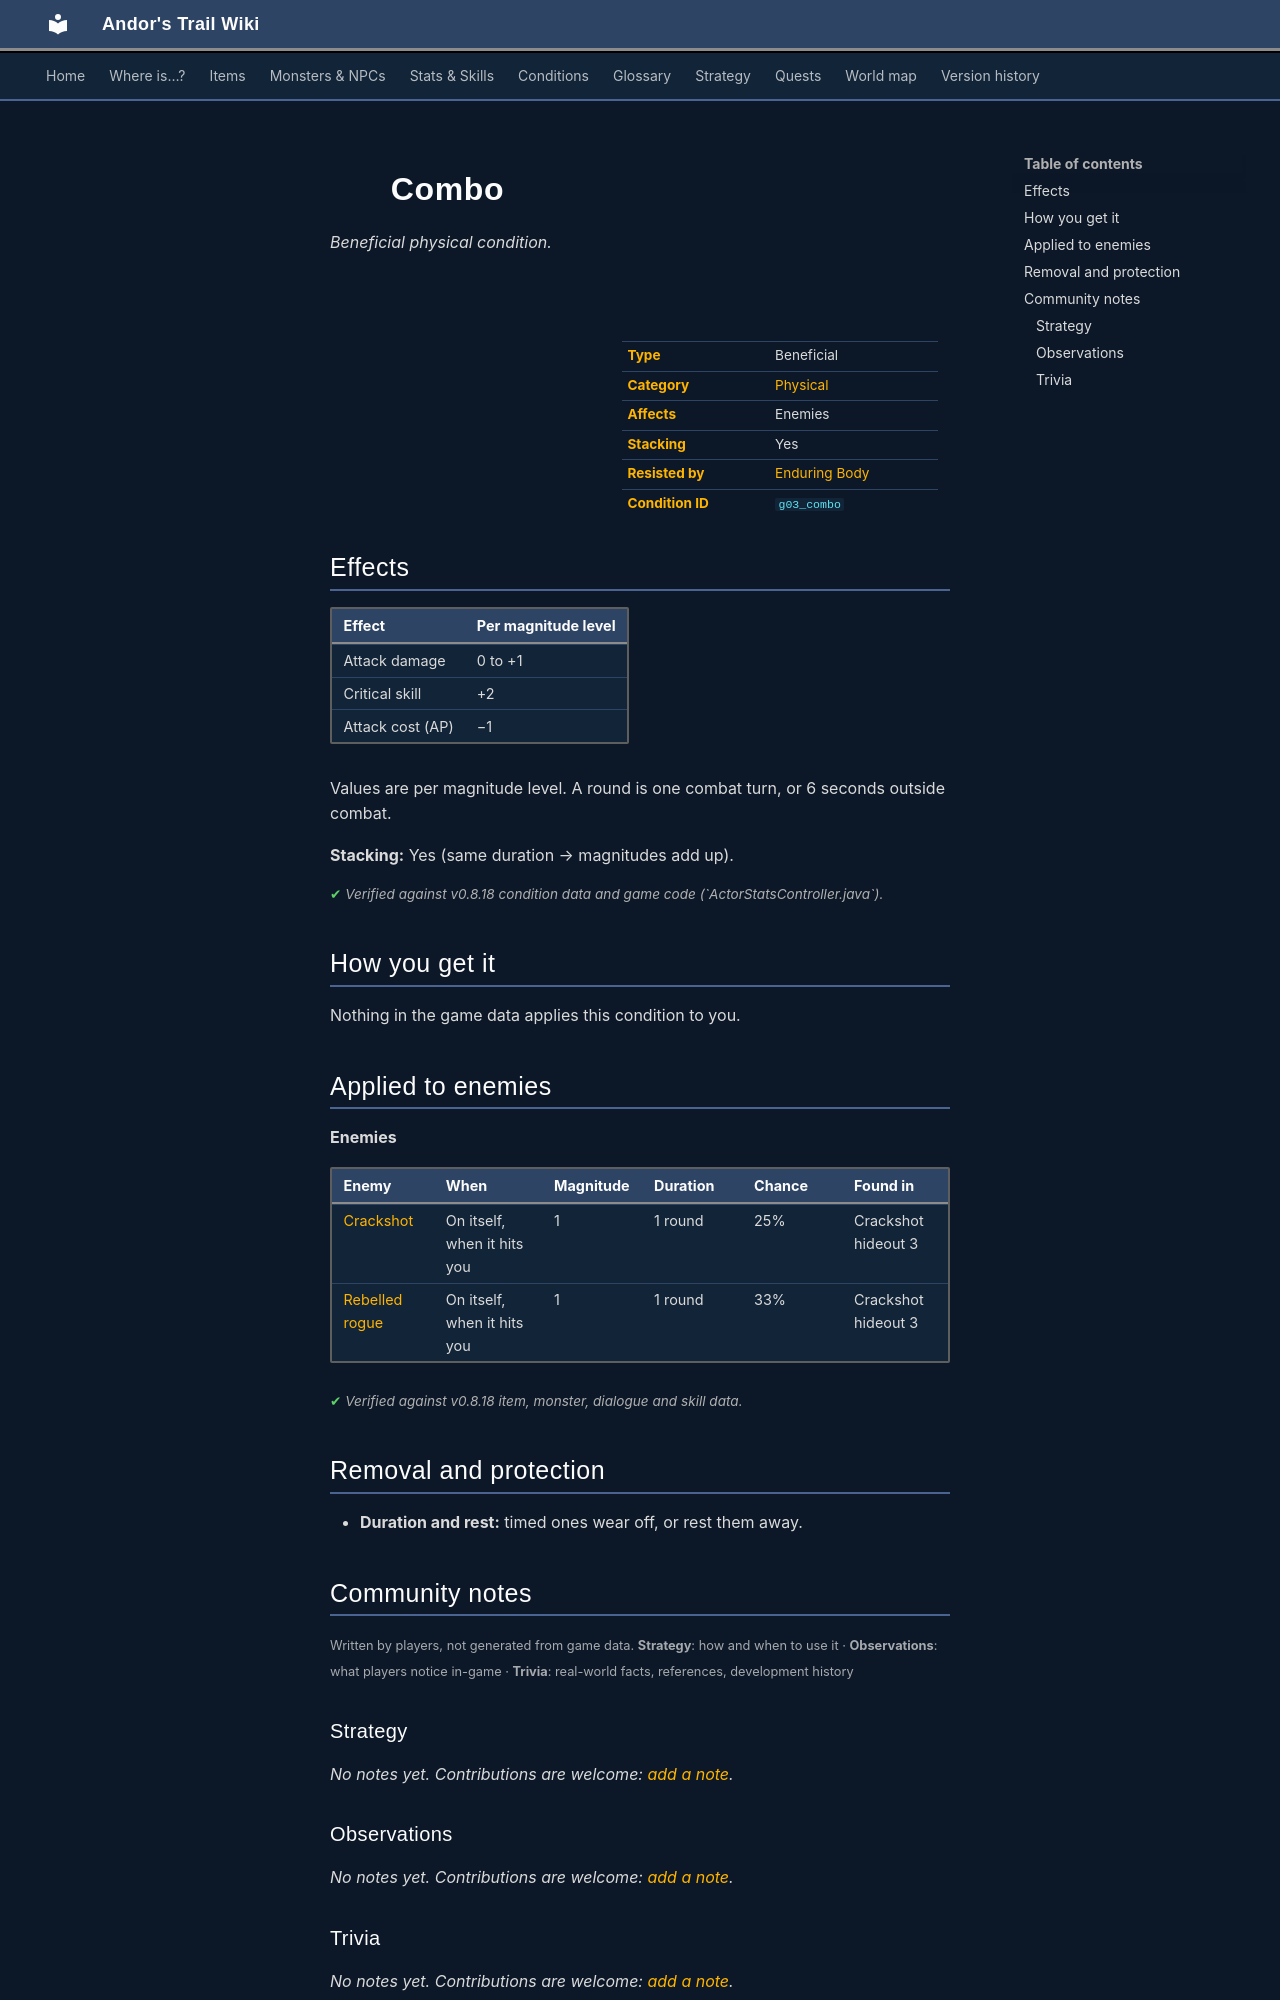

repository: asdfghjkl628/Andor-s-Trail-Wikiiii · page: conditions/g03_combo/index.html · generator: mkdocs

---
description: "Combo is a beneficial physical condition in Andor's Trail: damage 0 to +1, critical skill +2, attack cost −1. Caused by: enemies."
---

# ![](../assets/icons/conditions/actorconditions_1_108.png){ .sprite } Combo

*Beneficial physical condition.*

<div class="infobox" markdown>

<p class="ib-img"><img class="sprite" src="../../assets/icons/conditions/actorconditions_1_108.png" alt=""></p>

| | |
|---|---|
| **Type** | Beneficial |
| **Category** | [Physical](index.md#categories-and-resistance) |
| **Affects** | Enemies |
| **Stacking** | Yes |
| **Resisted by** | [Enduring Body](../skills/resistancePhysical.md) |
| **Condition ID** | `g03_combo` |

</div>

## Effects

| Effect | Per magnitude level |
|---|---|
| Attack damage | 0 to +1 |
| Critical skill | +2 |
| Attack cost (AP) | −1 |

Values are per magnitude level. A round is one combat turn, or 6 seconds outside combat.

**Stacking:** Yes (same duration → magnitudes add up).


<p class="verified">Verified against v0.8.18 condition data and game code (`ActorStatsController.java`).</p>

## How you get it

Nothing in the game data applies this condition to you.

## Applied to enemies

**Enemies**

| Enemy | When | Magnitude | Duration | Chance | Found in |
|---|---|---|---|---|---|
| [Crackshot](../monsters/g03_crackshot.md) | On itself, when it hits you | 1 | 1 round | 25% | Crackshot hideout 3 |
| [Rebelled rogue](../monsters/g03_thief_3.md) | On itself, when it hits you | 1 | 1 round | 33% | Crackshot hideout 3 |


<p class="verified">Verified against v0.8.18 item, monster, dialogue and skill data.</p>

## Removal and protection

- **Duration and rest:** timed ones wear off, or rest them away.


## Community notes

<small>Written by players, not generated from game data. **Strategy**: how and when to use it · **Observations**: what players notice in-game · **Trivia**: real-world facts, references, development history</small>

### Strategy

*No notes yet. Contributions are welcome: [add a note](https://github.com/asdfghjkl628/Andor-s-Trail-Wikiiii/new/main/notes/conditions?filename=g03_combo.md&value=%23%23%20Strategy%0A%0A%3C%21--%20how%20and%20when%20to%20use%20it%20--%3E%0A%0A%23%23%20Observations%0A%0A%3C%21--%20what%20players%20notice%20in-game%20--%3E%0A%0A%23%23%20Trivia%0A%0A%3C%21--%20real-world%20facts%2C%20references%2C%20development%20history%20--%3E%0A).*

### Observations

*No notes yet. Contributions are welcome: [add a note](https://github.com/asdfghjkl628/Andor-s-Trail-Wikiiii/new/main/notes/conditions?filename=g03_combo.md&value=%23%23%20Strategy%0A%0A%3C%21--%20how%20and%20when%20to%20use%20it%20--%3E%0A%0A%23%23%20Observations%0A%0A%3C%21--%20what%20players%20notice%20in-game%20--%3E%0A%0A%23%23%20Trivia%0A%0A%3C%21--%20real-world%20facts%2C%20references%2C%20development%20history%20--%3E%0A).*
